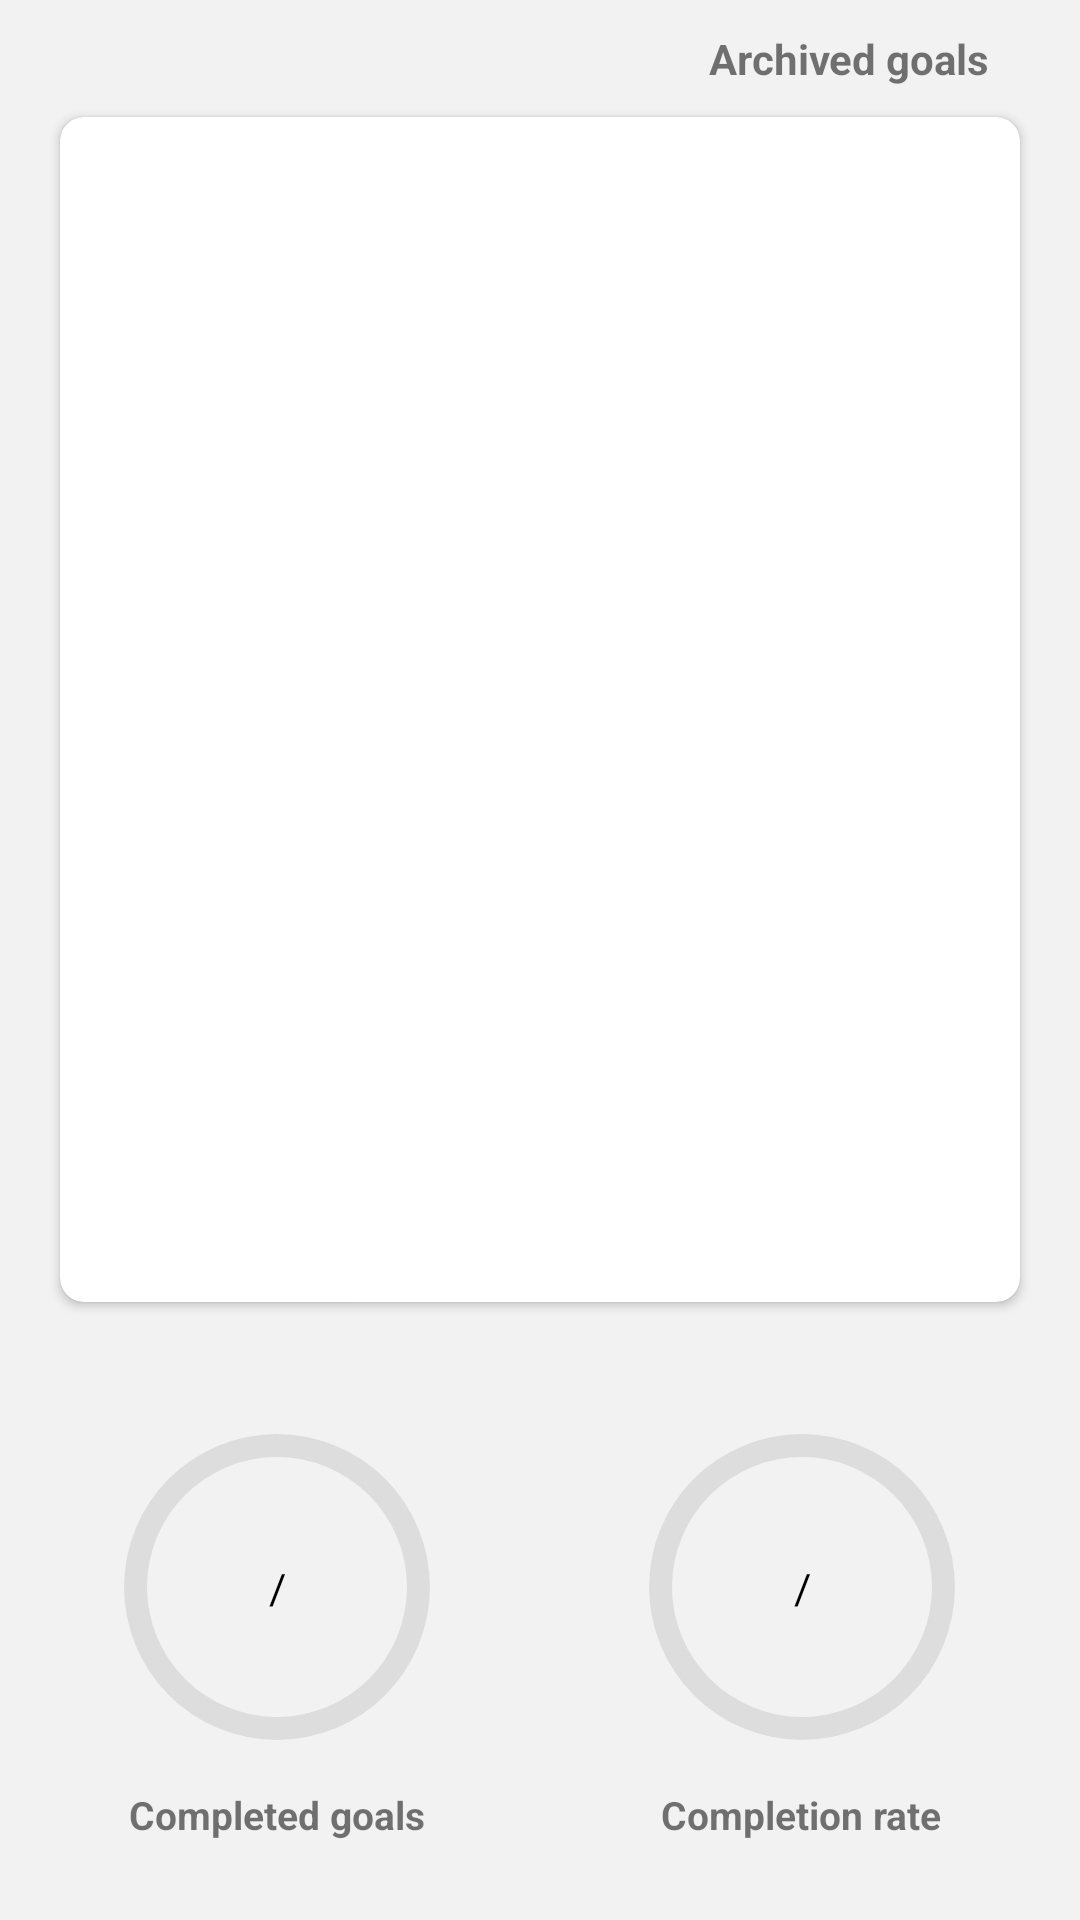

Write the Android layout XML for this screen, with the resource values it uses.
<!-- AndroidManifest.xml: application theme AppTheme -->
<!-- res/layout/fragment_done.xml -->
<?xml version="1.0" encoding="utf-8"?>
<LinearLayout xmlns:android="http://schemas.android.com/apk/res/android"
    xmlns:app="http://schemas.android.com/apk/res-auto"
    xmlns:tools="http://schemas.android.com/tools"
    android:layout_width="match_parent"
    android:layout_height="match_parent"
    android:background="#f2f2f2"
    android:gravity="end"
    android:orientation="vertical">

    <TextView
        android:layout_width="wrap_content"
        android:layout_height="wrap_content"
        android:layout_marginTop="10dp"
        android:layout_marginEnd="30dp"
        android:text="Archived goals"
        android:textStyle="bold" />

    <androidx.cardview.widget.CardView
        android:layout_width="match_parent"
        android:layout_height="395dp"
        android:layout_marginHorizontal="20dp"
        android:layout_marginTop="10dp"
        android:clickable="true"
        app:cardCornerRadius="8dp">

        <androidx.recyclerview.widget.RecyclerView
            android:id="@+id/recyclerView"
            android:layout_width="match_parent"
            android:layout_height="match_parent"
            android:layout_margin="5dp"
            app:layoutManager="androidx.recyclerview.widget.LinearLayoutManager"
            tools:listitem="@layout/archive_card_layout">

        </androidx.recyclerview.widget.RecyclerView>
    </androidx.cardview.widget.CardView>

    <LinearLayout
        android:layout_width="match_parent"
        android:layout_height="wrap_content"
        android:orientation="horizontal"
        android:gravity="center_horizontal"
        android:layout_marginTop="15dp">

        <LinearLayout
            android:layout_width="wrap_content"
            android:layout_height="wrap_content"
            android:orientation="vertical">

            <androidx.constraintlayout.widget.ConstraintLayout
                android:layout_width="wrap_content"
                android:layout_height="wrap_content">

                <ProgressBar
                    android:id="@+id/progressBarCounter"
                    style="@style/CircularDeterminateProgressBarStat"
                    android:layout_width="130dp"
                    android:layout_height="130dp"
                    android:layout_marginTop="15dp"
                    app:layout_constraintBottom_toBottomOf="parent"
                    app:layout_constraintEnd_toEndOf="parent"
                    app:layout_constraintStart_toStartOf="parent"
                    app:layout_constraintTop_toTopOf="parent"
                    tools:progress="60" />

                <LinearLayout
                    android:layout_width="wrap_content"
                    android:layout_height="wrap_content"
                    android:orientation="horizontal"
                    app:layout_constraintBottom_toBottomOf="parent"
                    app:layout_constraintEnd_toEndOf="parent"
                    app:layout_constraintStart_toStartOf="parent"
                    app:layout_constraintTop_toTopOf="@id/progressBarCounter">

                    <TextView
                        android:id="@+id/done_ratio"
                        android:layout_width="wrap_content"
                        android:layout_height="wrap_content"
                        android:layout_marginEnd="1dp"
                        tools:text="4"
                        android:textColor="@color/black"
                        android:textSize="14sp" />

                    <TextView
                        android:layout_width="wrap_content"
                        android:layout_height="wrap_content"
                        android:text="/"
                        android:textColor="@color/black"
                        android:textSize="14sp" />

                    <TextView
                        android:id="@+id/archive_ratio"
                        android:layout_width="wrap_content"
                        android:layout_height="wrap_content"
                        android:layout_marginStart="1dp"
                        tools:text="6"
                        android:textColor="@color/black"
                        android:textSize="14sp" />

                </LinearLayout>

            </androidx.constraintlayout.widget.ConstraintLayout>

            <TextView
                android:layout_width="wrap_content"
                android:layout_height="wrap_content"
                android:text="Completed goals"
                android:textStyle="bold"
                android:textSize="13sp"
                android:layout_gravity="center_horizontal"
                android:paddingTop="2dp"/>

        </LinearLayout>

        <View
            android:layout_width="45dp"
            android:layout_height="match_parent"/>

        <LinearLayout
            android:layout_width="wrap_content"
            android:layout_height="wrap_content"
            android:orientation="vertical">

            <androidx.constraintlayout.widget.ConstraintLayout
                android:layout_width="wrap_content"
                android:layout_height="wrap_content">

                <ProgressBar
                    android:id="@+id/progressBarArchivedGoals"
                    style="@style/CircularDeterminateProgressBarStat"
                    android:layout_width="130dp"
                    android:layout_height="130dp"
                    android:layout_marginTop="15dp"
                    app:layout_constraintBottom_toBottomOf="parent"
                    app:layout_constraintEnd_toEndOf="parent"
                    app:layout_constraintStart_toStartOf="parent"
                    app:layout_constraintTop_toTopOf="parent"
                    tools:progress="60" />

                <LinearLayout
                    android:layout_width="wrap_content"
                    android:layout_height="wrap_content"
                    android:orientation="horizontal"
                    app:layout_constraintBottom_toBottomOf="@+id/progressBarArchivedGoals"
                    app:layout_constraintEnd_toEndOf="@+id/progressBarArchivedGoals"
                    app:layout_constraintStart_toStartOf="@+id/progressBarArchivedGoals"
                    app:layout_constraintTop_toTopOf="@+id/progressBarArchivedGoals">

                    <TextView
                        android:id="@+id/done_amount"
                        android:layout_width="wrap_content"
                        android:layout_height="wrap_content"
                        tools:text="4200"
                        android:textColor="@color/black"
                        android:textSize="14sp" />

                    <TextView
                        android:layout_width="wrap_content"
                        android:layout_height="wrap_content"
                        android:text="/"
                        android:textColor="@color/black"
                        android:textSize="14sp" />

                    <TextView
                        android:id="@+id/archive_amount"
                        android:layout_width="wrap_content"
                        android:layout_height="wrap_content"
                        tools:text="6800"
                        android:textColor="@color/black"
                        android:textSize="14sp" />

                </LinearLayout>



            </androidx.constraintlayout.widget.ConstraintLayout>

            <TextView
                android:layout_width="wrap_content"
                android:layout_height="wrap_content"
                android:text="Completion rate"
                android:textStyle="bold"
                android:textSize="13sp"
                android:layout_gravity="center_horizontal"
                android:paddingTop="2dp"/>
        </LinearLayout>


    </LinearLayout>

</LinearLayout>
<!-- res/layout/archive_card_layout.xml (included above) -->
<?xml version="1.0" encoding="utf-8"?>
<androidx.cardview.widget.CardView xmlns:android="http://schemas.android.com/apk/res/android"
    xmlns:app="http://schemas.android.com/apk/res-auto"
    android:id="@+id/card_view"
    android:layout_width="match_parent"
    android:layout_height="wrap_content"
    android:layout_margin="5dp"
    android:clickable="true"
    android:foreground="?android:attr/selectableItemBackground"
    app:cardCornerRadius="10dp">

    <LinearLayout
        android:layout_width="match_parent"
        android:layout_height="match_parent"
        android:orientation="horizontal">

        <LinearLayout
            android:layout_width="15dp"
            android:layout_height="match_parent"
            android:background="@color/colorPrimary" />

        <LinearLayout
            android:layout_width="match_parent"
            android:layout_height="match_parent"
            android:gravity="end"
            android:orientation="vertical">

            <LinearLayout
                android:layout_width="match_parent"
                android:layout_height="wrap_content"
                android:gravity="start"
                android:orientation="horizontal">

                <TextView
                    android:layout_width="wrap_content"
                    android:layout_height="wrap_content"
                    android:layout_marginStart="18dp"
                    android:layout_marginTop="10dp"
                    android:text="Archived goal"
                    android:textColor="@android:color/black"
                    android:textSize="12sp"
                    android:textStyle="bold" />

            </LinearLayout>

            <LinearLayout
                android:layout_width="match_parent"
                android:layout_height="wrap_content"
                android:gravity="start"
                android:orientation="horizontal">

                <TextView
                    android:layout_width="wrap_content"
                    android:layout_height="wrap_content"
                    android:layout_marginStart="18dp"
                    android:text="@string/command_archive"
                    android:textSize="9dp" />

            </LinearLayout>

            <LinearLayout
                android:layout_width="match_parent"
                android:layout_height="match_parent"
                android:gravity="end"
                android:orientation="horizontal">

                <TextView
                    android:id="@+id/stateGoal"
                    android:layout_width="wrap_content"
                    android:layout_height="wrap_content"
                    android:layout_marginVertical="2dp"
                    android:layout_marginStart="20dp"
                    android:layout_marginEnd="1dp"
                    android:text="0"
                    android:textAppearance="@style/TextAppearance.AppCompat.Display4"
                    android:textSize="13sp" />

                <TextView
                    android:layout_width="wrap_content"
                    android:layout_height="wrap_content"
                    android:layout_marginVertical="2dp"
                    android:layout_marginStart="2dp"
                    android:text="/"
                    android:textAppearance="@style/TextAppearance.AppCompat.Display4"
                    android:textColor="@android:color/black"
                    android:textSize="16sp" />

                <TextView
                    android:id="@+id/amountGoal"
                    android:layout_width="wrap_content"
                    android:layout_height="wrap_content"
                    android:layout_marginVertical="2dp"
                    android:layout_marginStart="2dp"
                    android:text="0"
                    android:textAppearance="@style/TextAppearance.AppCompat.Display4"
                    android:textColor="@android:color/black"
                    android:textSize="16sp" />

                <TextView
                    android:id="@+id/currency"
                    android:layout_width="wrap_content"
                    android:layout_height="wrap_content"
                    android:layout_marginVertical="2dp"
                    android:layout_marginStart="2dp"
                    android:layout_marginEnd="18dp"
                    android:text="PLN"
                    android:textAppearance="@style/TextAppearance.AppCompat.Display4"
                    android:textColor="@android:color/black"
                    android:textSize="16sp" />


            </LinearLayout>

        </LinearLayout>

    </LinearLayout>

</androidx.cardview.widget.CardView>
<!-- resources referenced by this layout -->
<resources>
  <color name="black">#FF000000</color>
  <color name="colorPrimary">#000000</color>
  <string name="command_archive">Slide to delete</string>
  <style name="CircularDeterminateProgressBarStat">
          <item name="android:indeterminateOnly">false</item>
          <item name="android:progressDrawable">@drawable/circlestat</item>
      </style>
  <style name="AppTheme" parent="Theme.MaterialComponents.Light.NoActionBar">
          
          <item name="colorPrimary">@color/colorPrimary</item>
          <item name="colorPrimaryDark">@color/colorPrimaryDark</item>
          <item name="colorAccent">@color/colorAccent</item>
      </style>
  <!-- drawable circlestat (drawable) -->
  <?xml version="1.0" encoding="utf-8"?>
  <layer-list xmlns:android="http://schemas.android.com/apk/res/android">
      <item>
          <shape
              android:shape="ring"
              android:thicknessRatio="17"
              android:useLevel="false">
              <solid android:color="#DDD" />
  
          </shape>
      </item>
  
      <item>
          <rotate
              android:fromDegrees="270"
              android:toDegrees="270">
              <shape
                  android:shape="ring"
                  android:thicknessRatio="17"
                  android:useLevel="true">
                  <solid android:color="@color/colorSecond" />
              </shape>
          </rotate>
  
      </item>
  </layer-list>
  <color name="colorPrimaryDark">#333333</color>
  <color name="colorAccent">#bfbfbf</color>
  <color name="colorSecond">#ffdd00</color>
</resources>
